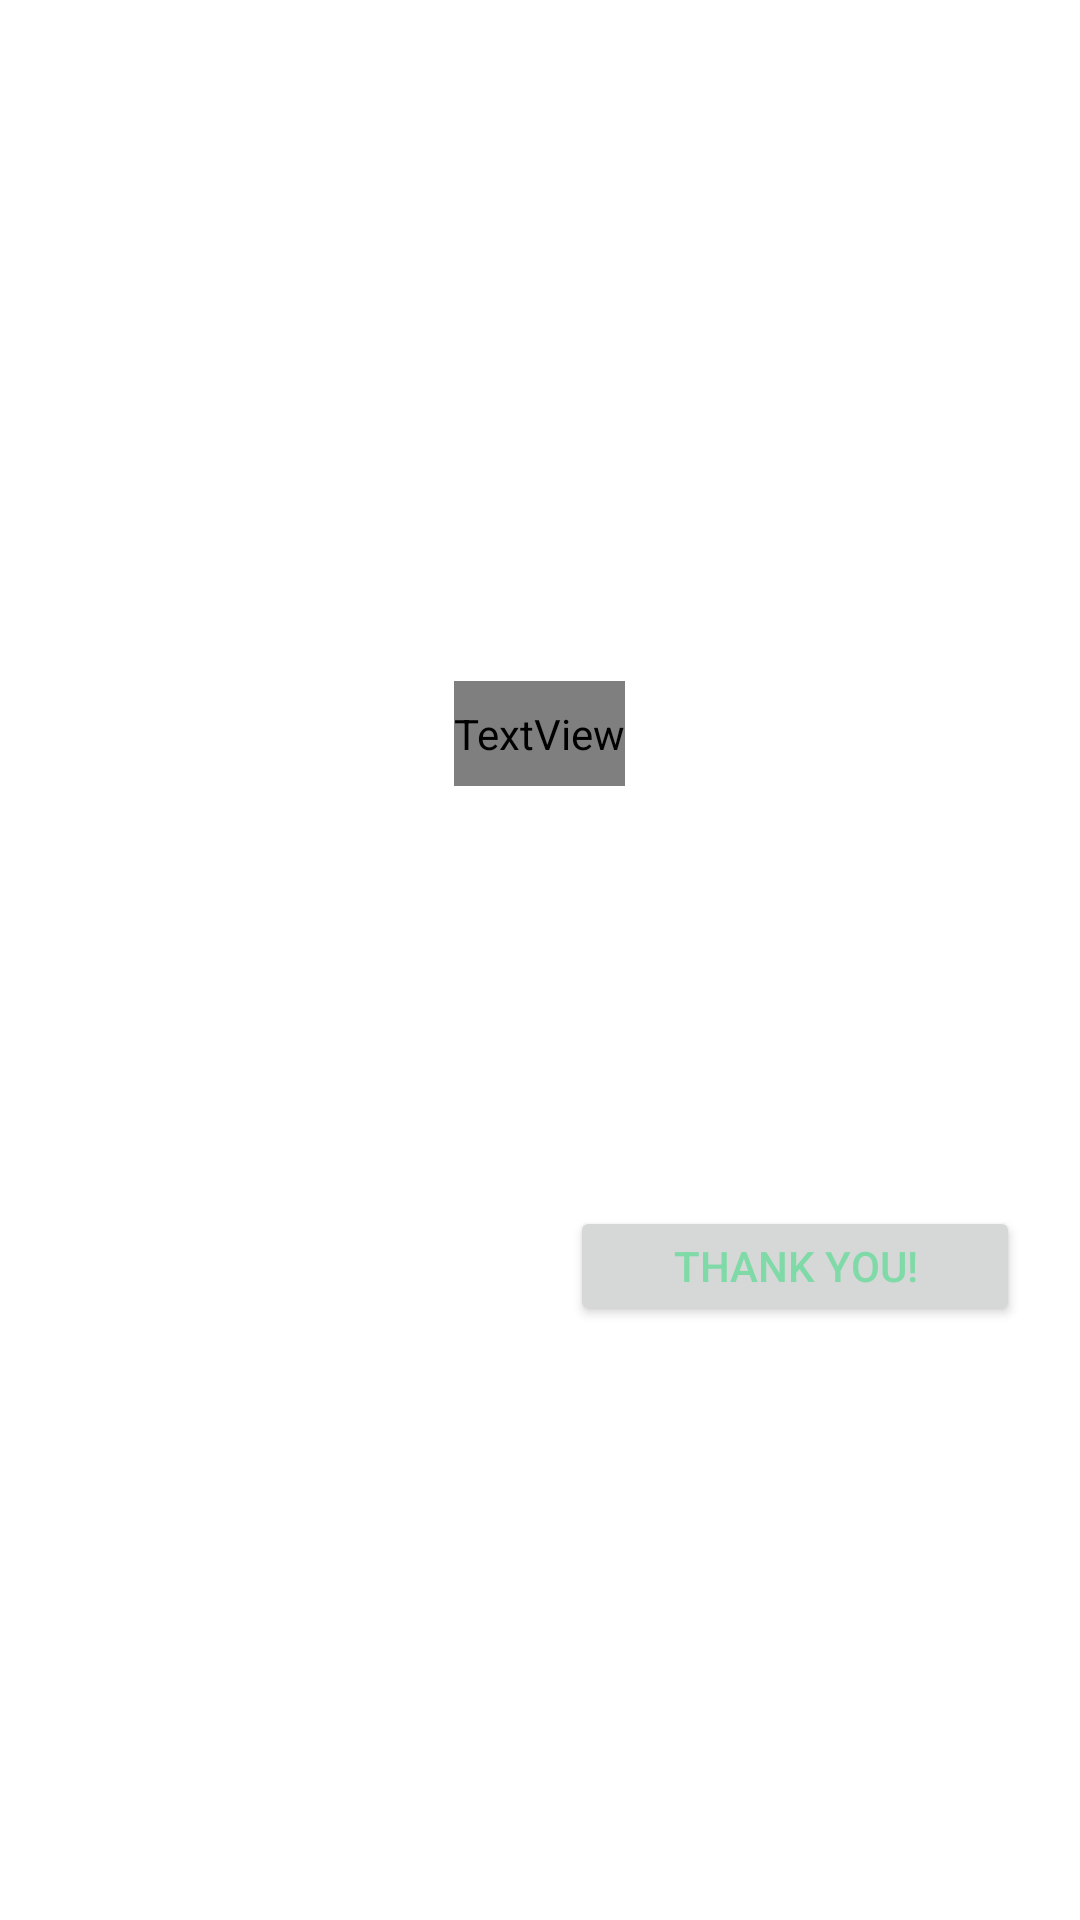

This screen was rendered from an Android layout file. Write that file and the resources it references.
<!-- AndroidManifest.xml: application theme AppTheme -->
<!-- res/layout/popup.xml -->
<?xml version="1.0" encoding="utf-8"?>
<RelativeLayout xmlns:android="http://schemas.android.com/apk/res/android"
    xmlns:app="http://schemas.android.com/apk/res-auto"
    android:layout_width="match_parent"
    android:layout_height="match_parent"
    android:background="@android:color/white">

    <RelativeLayout
        android:layout_width="340dp"
        android:layout_height="400dp"
        android:layout_centerInParent="true"
        android:background="@drawable/border"
        android:columnCount="20"
        android:padding="10dp">


        <TextView
            android:id="@+id/txtquoteoftheday"
            android:layout_width="wrap_content"
            android:layout_height="35dp"
            android:layout_alignParentTop="true"
            android:layout_centerHorizontal="true"
            android:layout_marginTop="97dp"
            android:fontFamily="@string/pref_description_social_recommendations"
            android:text="QUOTE OF THE DAY:"
            android:textColor="@color/colorPrimary"
            android:textSize="20dp" />

        <TextView
            android:id="@+id/txtquote"
            android:layout_width="match_parent"
            android:layout_height="wrap_content"
            android:layout_alignParentStart="true"
            android:layout_centerVertical="true"
            android:fontFamily="cursive"
            android:textColor="@color/colorToggle"
            android:textSize="20dp" />

        <Button
            android:id="@+id/btnthanks"
            android:layout_width="150dp"
            android:layout_height="40dp"
            android:layout_alignEnd="@+id/txtquote"
            android:layout_alignParentBottom="true"
            android:layout_marginBottom="68dp"
            android:shadowColor="@color/colorAccent"
            android:text="Thank you!"
            android:textColor="@color/colorPrimary" />

        <TextView
            android:id="@+id/txtAuthor"
            android:layout_width="wrap_content"
            android:layout_height="40dp"
            android:layout_above="@+id/btnthanks"
            android:layout_below="@id/txtquote"
            android:layout_marginBottom="29dp"
            android:layout_marginEnd="-63dp"
            android:layout_toStartOf="@+id/txtquoteoftheday"
            android:textColor="@color/colorToggle" />

        <ImageView
            android:id="@+id/imageView3"
            android:layout_width="208dp"
            android:layout_height="54dp"
            android:layout_alignParentTop="true"
            android:layout_centerHorizontal="true"
            android:layout_marginTop="33dp"
            app:srcCompat="@mipmap/iconmot" />


    </RelativeLayout></RelativeLayout>
<!-- resources referenced by this layout -->
<resources>
  <color name="colorAccent">#74bdbab4</color>
  <color name="colorPrimary">#7fdaa8</color>
  <color name="colorToggle">#75bf91</color>
  <string name="pref_description_social_recommendations">Recommendations for people to contact
          based on your message history
      </string>
  <style name="AppTheme" parent="Theme.AppCompat.Light.NoActionBar">
          
          <item name="colorPrimary">#FFFDD472</item>
          <item name="colorPrimaryDark">#27b66e</item>
          <item name="colorAccent">#94fcbc46</item>
          <item name="windowNoTitle">true</item>
          <item name="windowActionBar">false</item>
          <item name="colorControlNormal">#FFFFFF</item>
          <item name="colorControlActivated">#4beffd</item>
  
      </style>
</resources>
